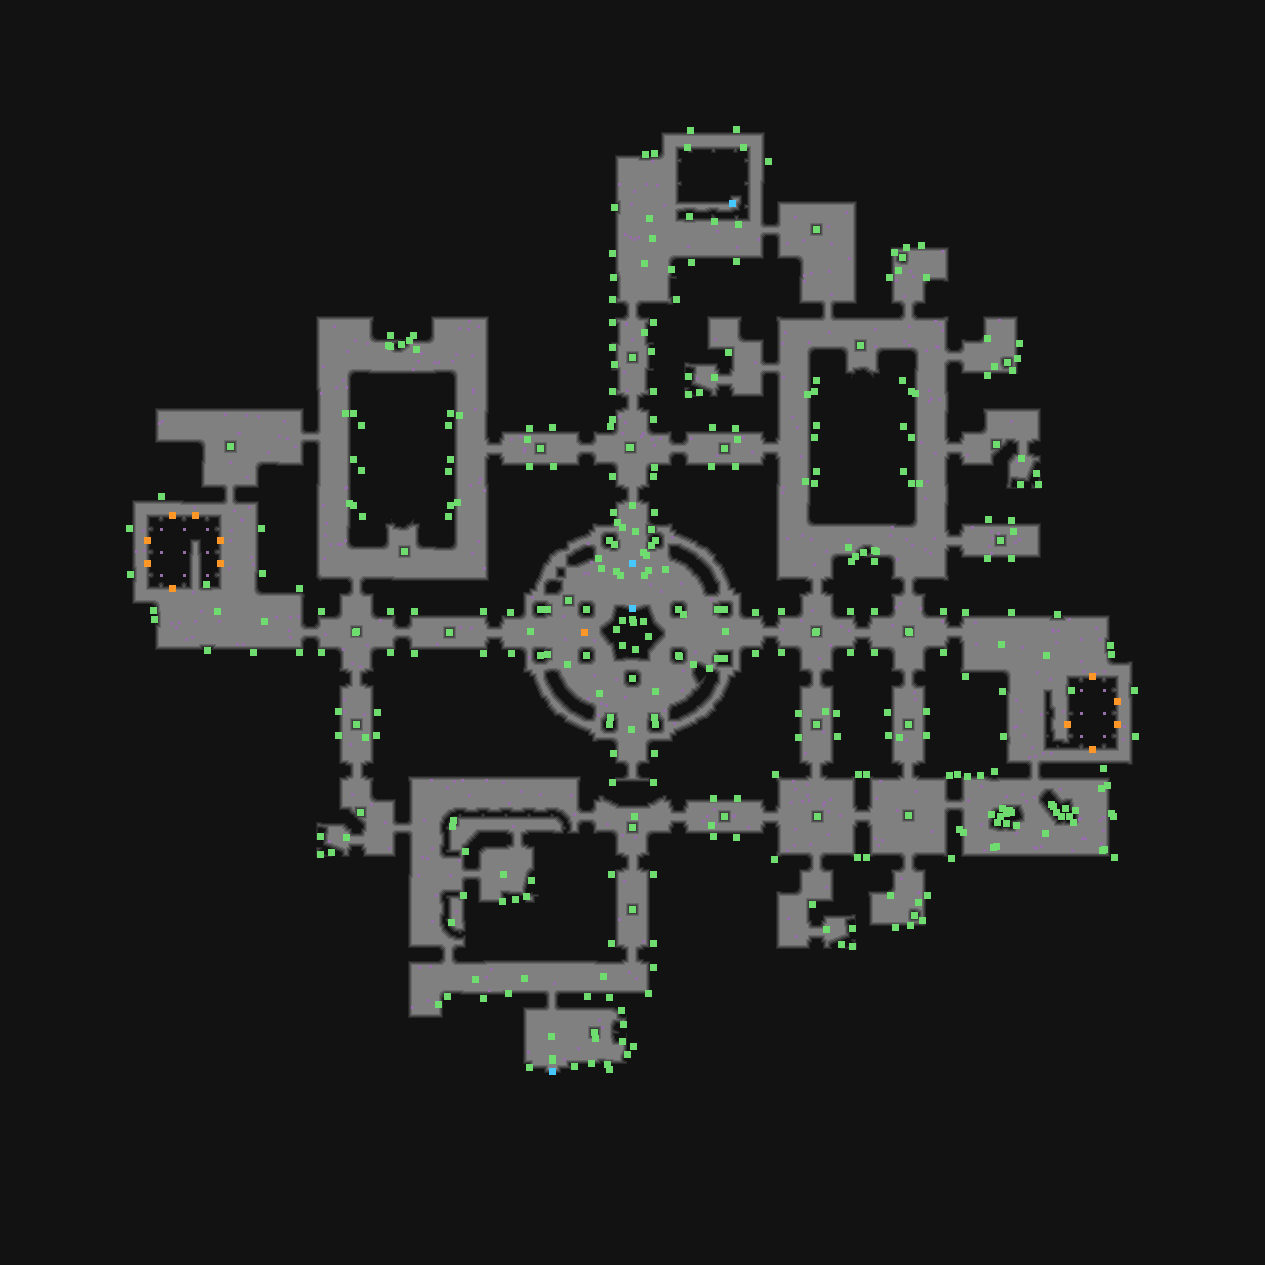

The data file committed next to this chart (first rows):
type	X	Y	rotation	z	height_step	origin	src	who
Metadata/MiscellaneousObjects/AreaTransi…	732	203	3.142	248.3	-31	tile	templeruinforest_exit_down_v01_01.tdt	server
Metadata/Monsters/Spiders/SpiderSpawner	172	515	6.283	-6.425	0	tile	templeruinforest_crevice_v01_01.tdt	server-internal
Metadata/Monsters/Spiders/SpiderSpawner	195	515	0.0000	-6.425	0	tile	templeruinforest_crevice_v01_01.tdt	server-internal
Metadata/Monsters/Spiders/SpiderSpawner	147	540	4.712	-6.425	0	tile	templeruinforest_crevice_v01_01.tdt	server-internal
Metadata/Monsters/Spiders/SpiderSpawner	220	540	1.571	-6.425	0	tile	templeruinforest_crevice_v01_01.tdt	server-internal
Metadata/MiscellaneousObjects/Doodad	609	540	0.0000	-0.000	0	tile	templeruinforest_column_v01_01.tdt	client
Metadata/MiscellaneousObjects/Doodad	655	540	1.571	-0.000	0	tile	templeruinforest_column_v01_01.tdt	client
Metadata/Monsters/Spiders/SpiderSpawner	147	563	4.712	-6.425	0	tile	templeruinforest_crevice_v01_01.tdt	server-internal
Metadata/Monsters/Spiders/SpiderSpawner	220	563	1.571	-6.425	0	tile	templeruinforest_crevice_v01_01.tdt	server-internal
Metadata/MiscellaneousObjects/Waypoint	632	563	3.142	-16.52	2	tile	templeruinforest_waypoint_v01_01.tdt	server
Metadata/Effects/Environment/waypoint/ne…	643	552	3.142	-0.000	0	tile	templeruinforest_waypoint_v01_01.tdt	client
Metadata/Monsters/Spiders/SpiderSpawner	172	588	3.142	-6.425	0	tile	templeruinforest_crevice_v01_01.tdt	server-internal
Metadata/MiscellaneousObjects/Doodad	540	609	0.0000	-0.000	0	tile	templeruinforest_column_v01_01.tdt	client
Metadata/MiscellaneousObjects/Doodad	586	609	3.142	-0.000	0	tile	templeruinforest_column_v01_01.tdt	client
Metadata/MiscellaneousObjects/Doodad	678	609	4.712	-0.000	0	tile	templeruinforest_column_v01_01.tdt	client
Metadata/MiscellaneousObjects/Doodad	724	609	0.0000	-0.000	0	tile	templeruinforest_column_v01_01.tdt	client
Metadata/NPC/Info/MapDeviceOld	632	608	1.571	-55.18	7	tile	destroyed_temple_maporrery.tdt	server
Metadata/MiscellaneousObjects/Doodad	540	655	6.283	-0.000	0	tile	templeruinforest_column_v01_01.tdt	client
Metadata/MiscellaneousObjects/Doodad	586	655	4.712	-0.000	0	tile	templeruinforest_column_v01_01.tdt	client
Metadata/MiscellaneousObjects/Doodad	678	655	4.712	-0.000	0	tile	templeruinforest_column_v01_01.tdt	client
Metadata/MiscellaneousObjects/Doodad	632	678	6.283	-0.000	0	tile	templeruinforest_column_v01_01.tdt	client
Metadata/Monsters/Spiders/SpiderSpawner	1092	676	0.0000	-6.425	0	tile	templeruinforest_crevice_v01_01.tdt	server-internal
Metadata/Monsters/Spiders/SpiderSpawner	1117	701	1.571	-6.425	0	tile	templeruinforest_crevice_v01_01.tdt	server-internal
Metadata/MiscellaneousObjects/Doodad	609	724	0.0000	-0.000	0	tile	templeruinforest_column_v01_01.tdt	client
Metadata/MiscellaneousObjects/Doodad	655	724	1.571	-0.000	0	tile	templeruinforest_column_v01_01.tdt	client
Metadata/Monsters/Spiders/SpiderSpawner	1067	724	4.712	118.6	-15	tile	templeruinforest_crevice_v01_01.tdt	server-internal
Metadata/Monsters/Spiders/SpiderSpawner	1117	724	1.571	-6.425	0	tile	templeruinforest_crevice_v01_01.tdt	server-internal
Metadata/Monsters/Spiders/SpiderSpawner	1092	749	3.142	-6.425	0	tile	templeruinforest_crevice_v01_01.tdt	server-internal
Metadata/MiscellaneousObjects/Doodad	1000	816	6.283	-0.000	0	tile	templeruinforest_column_v01_01.tdt	client
Metadata/MiscellaneousObjects/Doodad	1069	816	4.712	-0.000	0	tile	templeruinforest_column_v01_01.tdt	client
Metadata/MiscellaneousObjects/AreaTransi…	552	1071	4.712	-142.9	18	tile	templeruinforest_entrance_v01_01.tdt	server
Metadata/MiscellaneousObjects/Doodad	552	1058	4.712	-111.4	14	tile	templeruinforest_entrance_v01_01.tdt	client
Metadata/MiscellaneousObjects/Doodad	552	1060	4.712	-115.4	14	tile	templeruinforest_entrance_v01_01.tdt	client
Metadata/MiscellaneousObjects/Doodad	603	976	1.222	0.000	0	room	entrance_waypoint_1a.arm	client
Metadata/MiscellaneousObjects/Doodad	524	978	1.745	0.000	0	room	entrance_waypoint_1a.arm	client
Metadata/MiscellaneousObjects/Doodad	475	979	0.6981	0.000	0	room	entrance_waypoint_1a.arm	client
Metadata/MiscellaneousObjects/Doodad	438	1004	2.443	0.000	0	room	entrance_waypoint_1a.arm	client
Metadata/MiscellaneousObjects/Doodad	653	967	0.0000	0.000	0	room	entrance_waypoint_1a.arm	client
Metadata/MiscellaneousObjects/Doodad	609	997	1.571	0.000	0	room	entrance_waypoint_1a.arm	client
Metadata/MiscellaneousObjects/Doodad	587	996	1.571	0.000	0	room	entrance_waypoint_1a.arm	client
Metadata/MiscellaneousObjects/Doodad	483	998	1.571	0.000	0	room	entrance_waypoint_1a.arm	client
Metadata/MiscellaneousObjects/Doodad	574	1066	1.571	0.000	0	room	entrance_waypoint_1a.arm	client
Metadata/MiscellaneousObjects/Doodad	529	1067	1.571	0.000	0	room	entrance_waypoint_1a.arm	client
Metadata/MiscellaneousObjects/Doodad	621	1010	4.8	0.000	0	room	entrance_waypoint_1a.arm	client
Metadata/MiscellaneousObjects/Doodad	591	1063	2.094	0.000	0	room	entrance_waypoint_1a.arm	client
Metadata/MiscellaneousObjects/Doodad	551	1036	0.0000	0.000	0	room	entrance_waypoint_1a.arm	client
Metadata/MiscellaneousObjects/Doodad	627	1054	3.491	0.000	0	room	entrance_waypoint_1a.arm	client
Metadata/MiscellaneousObjects/Doodad	607	1064	4.8	0.000	0	room	entrance_waypoint_1a.arm	client
Metadata/MiscellaneousObjects/Doodad	622	1041	4.53	0.000	0	room	entrance_waypoint_1a.arm	client
Metadata/MiscellaneousObjects/Doodad	595	1038	3.325	0.000	0	room	entrance_waypoint_1a.arm	client
Metadata/MiscellaneousObjects/Doodad	623	1024	5.236	0.000	0	room	entrance_waypoint_1a.arm	client
Metadata/MiscellaneousObjects/Doodad	633	1046	0.0000	0.000	0	room	entrance_waypoint_1a.arm	client
Metadata/MiscellaneousObjects/Doodad	609	1069	1.571	0.000	0	room	entrance_waypoint_1a.arm	client
Metadata/MiscellaneousObjects/Doodad	648	993	2.007	0.000	0	room	entrance_waypoint_1a.arm	client
Metadata/MiscellaneousObjects/Doodad	508	993	2.88	0.000	0	room	entrance_waypoint_1a.arm	client
Metadata/MiscellaneousObjects/Doodad	447	996	5.847	0.000	0	room	entrance_waypoint_1a.arm	client
Metadata/MiscellaneousObjects/Doodad	594	1032	0.0000	0.000	0	room	entrance_waypoint_1a.arm	client
Metadata/MiscellaneousObjects/Doodad	676	299	0.0000	0.000	0	room	exit_strairsdown_1a.arm	client
Metadata/MiscellaneousObjects/Doodad	612	299	0.0000	0.000	0	room	exit_strairsdown_1a.arm	client
Metadata/MiscellaneousObjects/Doodad	612	253	0.0000	0.000	0	room	exit_strairsdown_1a.arm	client
... 329 more rows
